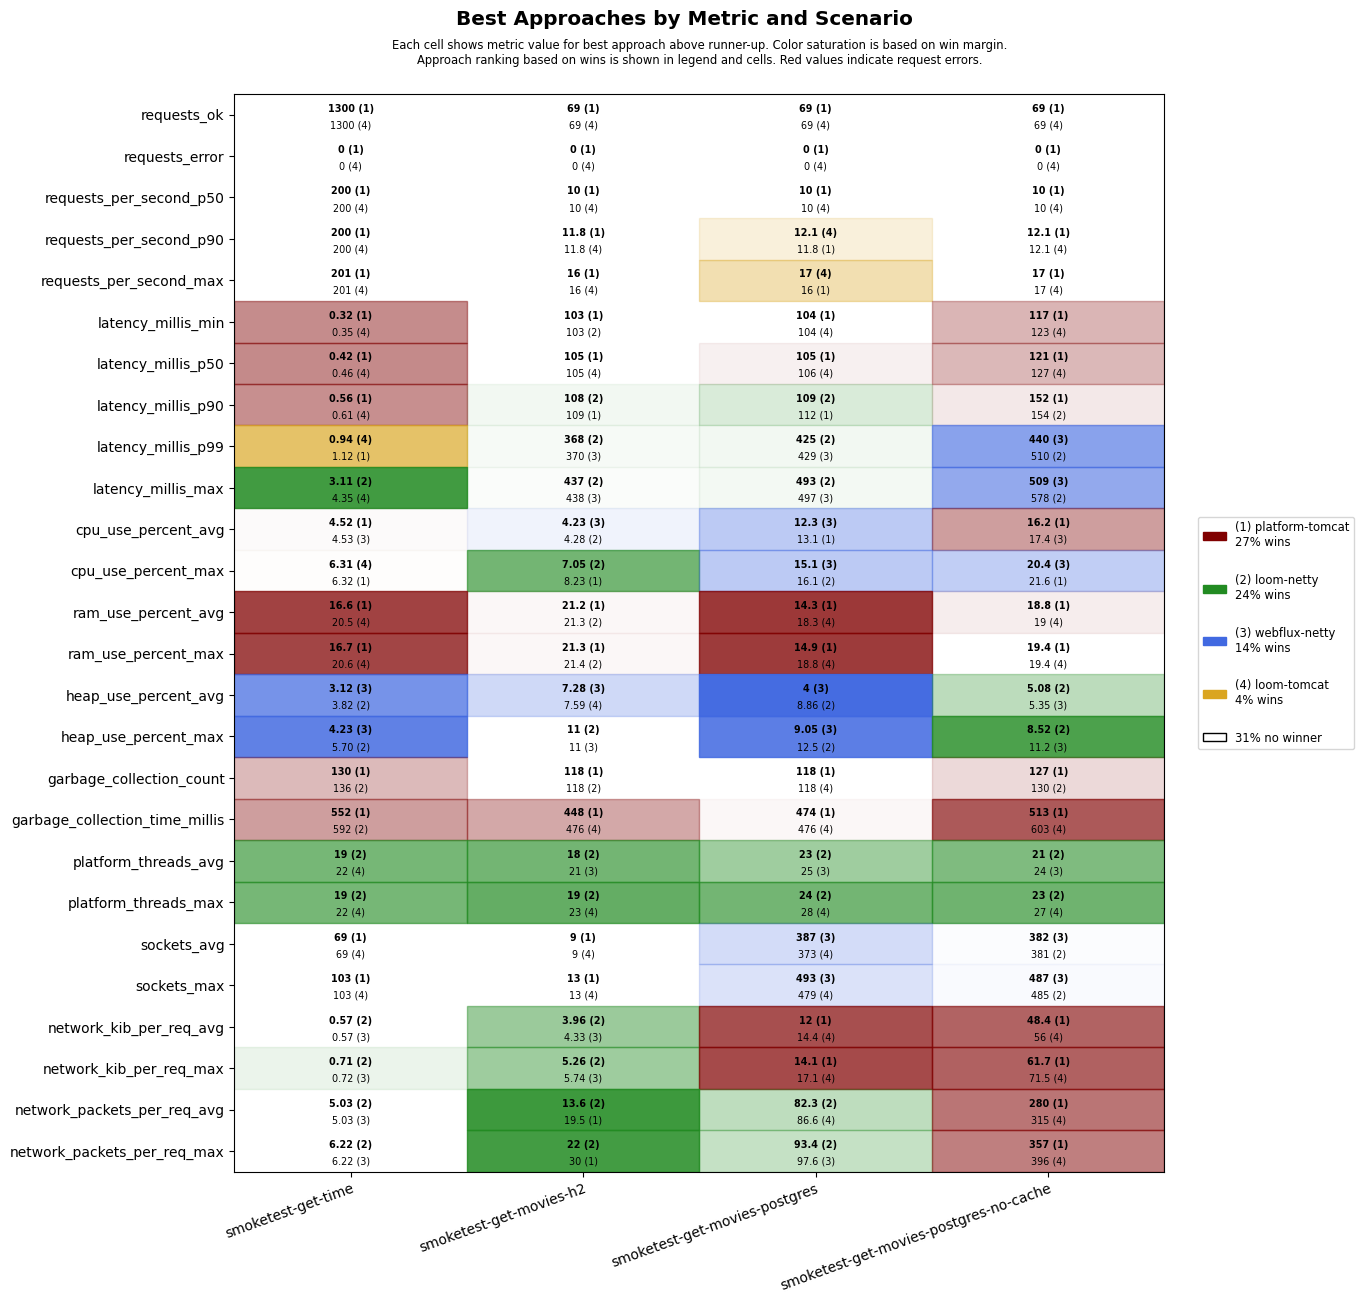

The file beside this chart, header and first rows:
scenario, approach, requests_ok, requests_error, requests_per_second_p50, requests_per_second_p90, requests_per_second_max, latency_millis_min, latency_millis_p50, latency_millis_p90, latency_millis_p99, latency_millis_max, cpu_use_percent_avg, cpu_use_percent_max, ram_use_percent_avg, ram_use_percent_max, heap_use_percent_avg, heap_use_percent_max, garbage_collection_count, garbage_collection_time_millis, platform_threads_avg, platform_threads_max, sockets_avg, sockets_max
smoketest-get-time, platform-tomcat, 1300, 0, 200, 200, 201, 0.32, 0.42, 0.56, 1.12, 16.4, 4.52, 6.32, 16.6, 16.7, 5.51, 11.1, 130, 552, 61, 61, 69, 103
smoketest-get-time, loom-tomcat, 1300, 0, 200, 200, 201, 0.35, 0.46, 0.61, 0.94, 4.35, 4.61, 6.31, 20.5, 20.6, 3.90, 5.83, 153, 639, 22, 22, 69, 103
smoketest-get-time, loom-netty, 1300, 0, 200, 200, 201, 0.44, 0.54, 0.73, 1.23, 3.11, 5.20, 7.36, 20.7, 20.7, 3.82, 5.70, 136, 592, 19, 19, 69, 103
smoketest-get-time, webflux-netty, 1300, 0, 200, 200, 201, 0.40, 0.50, 0.68, 1.20, 4.73, 4.53, 7.15, 21.0, 21.0, 3.12, 4.23, 136, 624, 22, 22, 69, 103
smoketest-get-movies-h2, platform-tomcat, 69, 0, 10, 11.8, 16, 103, 105, 109, 581, 651, 4.60, 8.23, 21.2, 21.3, 8.69, 12.0, 118, 448, 27, 29, 9, 13
smoketest-get-movies-h2, loom-tomcat, 69, 0, 10, 11.8, 16, 104, 105, 142, 616, 685, 5.19, 8.34, 21.4, 21.5, 7.59, 12.0, 121, 476, 22, 23, 9, 13
smoketest-get-movies-h2, loom-netty, 69, 0, 10, 11.2, 14, 103, 105, 108, 368, 437, 4.28, 7.05, 21.3, 21.4, 7.97, 11.0, 118, 484, 18, 19, 9, 13
smoketest-get-movies-h2, webflux-netty, 69, 0, 10, 11.2, 14, 103, 105, 111, 370, 438, 4.23, 8.52, 21.4, 21.4, 7.28, 11.0, 135, 549, 21, 23, 9, 13
smoketest-get-movies-postgres, platform-tomcat, 69, 0, 10, 11.8, 16, 104, 105, 112, 614, 683, 13.1, 16.2, 14.3, 14.9, 9.37, 13.3, 118, 474, 29, 30, 335, 441
smoketest-get-movies-postgres, loom-tomcat, 69, 0, 10, 12.1, 17, 104, 106, 125, 681, 749, 13.3, 16.5, 18.3, 18.8, 9.26, 13.5, 118, 476, 26, 28, 373, 479
smoketest-get-movies-postgres, loom-netty, 69, 0, 10, 11.2, 14, 104, 106, 109, 425, 493, 13.4, 16.1, 18.4, 18.9, 8.86, 12.5, 118, 536, 23, 24, 349, 455
smoketest-get-movies-postgres, webflux-netty, 69, 0, 10, 11.2, 14, 104, 106, 116, 429, 497, 12.3, 15.1, 18.5, 18.9, 4.00, 9.05, 145, 683, 25, 28, 387, 493
smoketest-get-movies-postgres-no-cache, platform-tomcat, 69, 0, 10, 12.1, 17, 117, 121, 152, 669, 737, 16.2, 21.6, 18.8, 19.4, 6.26, 12.8, 127, 513, 28, 29, 348, 453
smoketest-get-movies-postgres-no-cache, loom-tomcat, 69, 0, 10, 12.1, 17, 123, 127, 185, 743, 813, 18.7, 24.2, 19.0, 19.4, 6.43, 12.4, 144, 603, 25, 27, 371, 475
smoketest-get-movies-postgres-no-cache, loom-netty, 69, 0, 10, 11.5, 15, 127, 130, 154, 510, 578, 18.3, 21.9, 19.2, 19.6, 5.08, 8.52, 130, 624, 21, 23, 381, 485
smoketest-get-movies-postgres-no-cache, webflux-netty, 69, 0, 10, 11.2, 14, 126, 130, 161, 440, 509, 17.4, 20.4, 19.3, 19.8, 5.35, 11.2, 142, 708, 24, 27, 382, 487
